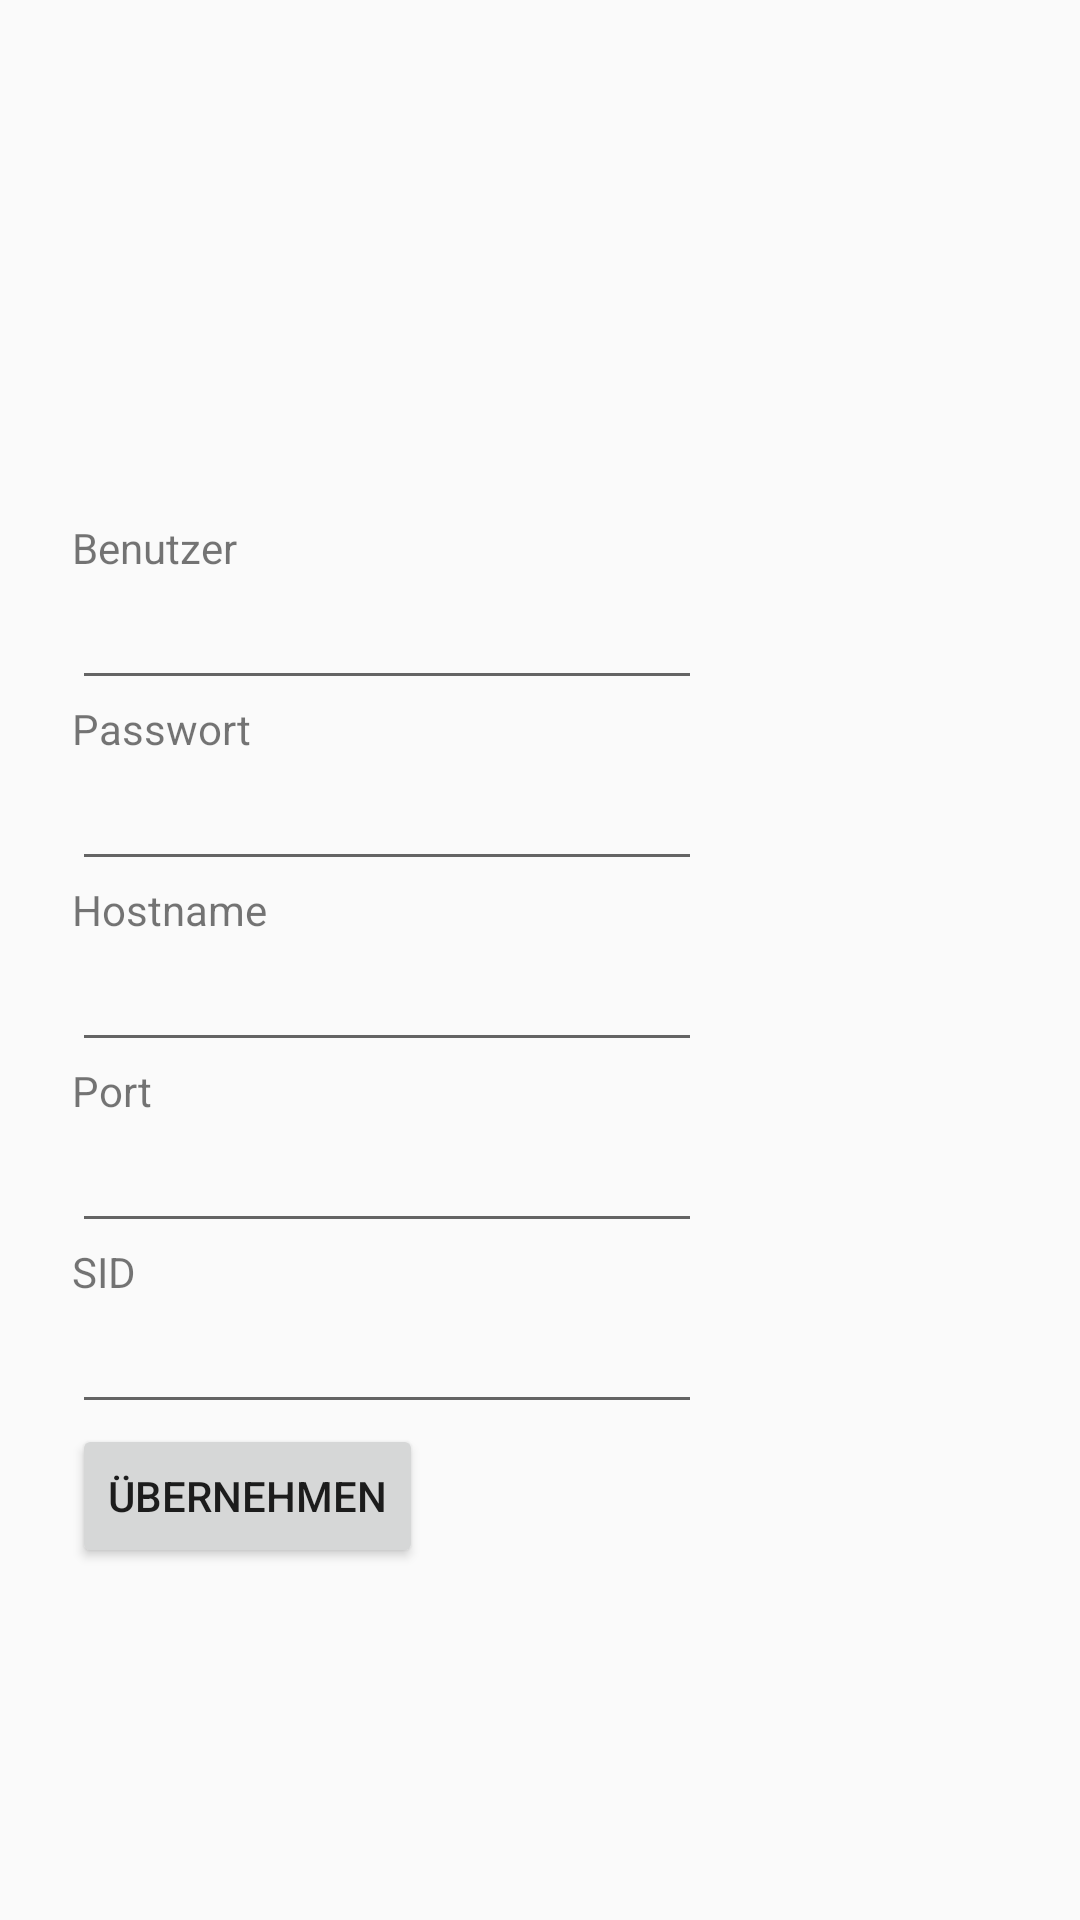

Here is an Android app screen rendered from its layout file. Give the layout XML and the strings, colors and styles it references.
<!-- AndroidManifest.xml: application theme AppTheme -->
<!-- res/layout/activity_konfig.xml -->
<?xml version="1.0" encoding="utf-8"?>
<ScrollView xmlns:android="http://schemas.android.com/apk/res/android"
    xmlns:app="http://schemas.android.com/apk/res-auto"
    xmlns:tools="http://schemas.android.com/tools"
    android:layout_width="match_parent"
    android:layout_height="match_parent"
    tools:context=".KonfigActivity">

    <LinearLayout
        android:orientation="vertical"
        android:layout_gravity="center"
        android:layout_width="match_parent"
        android:layout_height="wrap_content"
        android:paddingTop="56dp"
        android:paddingLeft="24dp"
        android:paddingRight="24dp">

        <TextView
        android:id="@+id/textView2"
        android:layout_width="wrap_content"
        android:layout_height="wrap_content"
        android:text="Benutzer"
        tools:layout_editor_absoluteX="46dp"
        tools:layout_editor_absoluteY="40dp" />

        <EditText
            android:id="@+id/editBenutzer"
            android:layout_width="wrap_content"
            android:layout_height="wrap_content"
            android:ems="10"
            android:inputType="textPersonName"
            tools:layout_editor_absoluteX="46dp"
            tools:layout_editor_absoluteY="59dp" />

        <TextView
            android:id="@+id/textView3"
            android:layout_width="wrap_content"
            android:layout_height="wrap_content"
            android:text="Passwort"
            tools:layout_editor_absoluteX="46dp"
            tools:layout_editor_absoluteY="116dp" />

        <EditText
            android:id="@+id/editPasswort"
            android:layout_width="wrap_content"
            android:layout_height="wrap_content"
            android:ems="10"
            android:inputType="textPassword"
            tools:layout_editor_absoluteX="46dp"
            tools:layout_editor_absoluteY="135dp" />

        <TextView
            android:id="@+id/textView4"
            android:layout_width="wrap_content"
            android:layout_height="wrap_content"
            android:text="Hostname"
            tools:layout_editor_absoluteX="46dp"
            tools:layout_editor_absoluteY="190dp" />

        <EditText
            android:id="@+id/editHostname"
            android:layout_width="wrap_content"
            android:layout_height="wrap_content"
            android:ems="10"
            android:inputType="textPersonName"
            tools:layout_editor_absoluteX="45dp"
            tools:layout_editor_absoluteY="209dp" />

        <TextView
            android:id="@+id/textView5"
            android:layout_width="wrap_content"
            android:layout_height="wrap_content"
            android:text="Port"
            tools:layout_editor_absoluteX="46dp"
            tools:layout_editor_absoluteY="268dp" />

        <EditText
            android:id="@+id/editPort"
            android:layout_width="wrap_content"
            android:layout_height="wrap_content"
            android:ems="10"
            android:inputType="number|text"
            tools:layout_editor_absoluteX="45dp"
            tools:layout_editor_absoluteY="287dp" />

        <TextView
            android:id="@+id/textView6"
            android:layout_width="wrap_content"
            android:layout_height="wrap_content"
            android:text="SID"
            tools:layout_editor_absoluteX="46dp"
            tools:layout_editor_absoluteY="190dp" />

        <EditText
            android:id="@+id/editSID"
            android:layout_width="wrap_content"
            android:layout_height="wrap_content"
            android:ems="10"
            android:inputType="textPersonName"
            tools:layout_editor_absoluteX="45dp"
            tools:layout_editor_absoluteY="209dp" />

        <Button
            android:id="@+id/button"
            android:layout_width="wrap_content"
            android:layout_height="wrap_content"
            android:text="Übernehmen"
            tools:layout_editor_absoluteX="172dp"
            tools:layout_editor_absoluteY="470dp" />

    </LinearLayout>
</ScrollView>
<!-- resources referenced by this layout -->
<resources>
  <style name="AppTheme" parent="Theme.AppCompat.Light.DarkActionBar">
          
          <item name="colorPrimary">@color/colorPrimary</item>
          <item name="colorPrimaryDark">@color/colorPrimaryDark</item>
          <item name="colorAccent">@color/colorAccent</item>
          <item name="android:actionOverflowButtonStyle">@style/MyActionButtonOverflow</item>
      </style>
  <style name="MyActionButtonOverflow" parent="android:style/Widget.Holo.Light.ActionButton.Overflow">
          <item name="android:src">@drawable/ic_settings</item>
      </style>
  <!-- not gathered from this repository: default colours our renderer supplied (Android Studio template values) -->
  <color name="colorPrimary">#FF6200EE</color>
  <color name="colorPrimaryDark">#FF3700B3</color>
  <color name="colorAccent">#FF03DAC5</color>
</resources>
